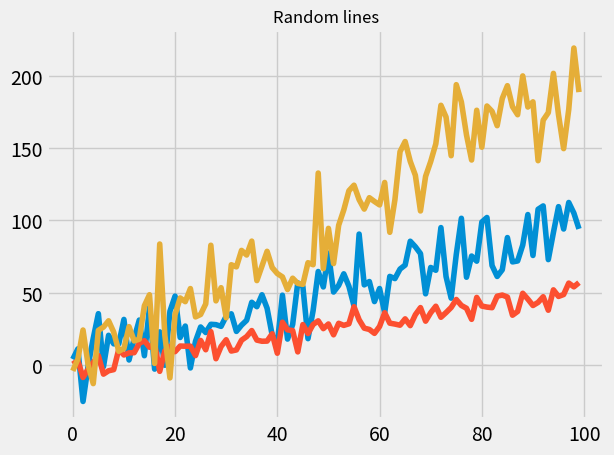

Recreate this plot in Python.
# Press COMMAND + ENTER to run a single line in the console
print('Welcome to Rodeo!')

# Press CTRL + ENTER with text selected to run multiple lines
# For example, select the following lines
x = 7
x**2
# and remember to press CTRL + ENTER

# Here is an example of using Rodeo:

# Install packages


# Import packages

import numpy as np
import pandas as pd

N = 100
df = pd.DataFrame({
    'A': pd.date_range(start='2016-01-01',periods=N,freq='D'),
    'x': np.linspace(0,stop=N-1,num=N),
    'y': np.random.rand(N),
    'C': np.random.choice(['Low','Medium','High'],N).tolist(),
    'D': np.random.normal(100, 10, size=(N)).tolist()
    })
df.head()

# Another example of making a plot:

from matplotlib import pyplot as plt
x=df.x
with plt.style.context('fivethirtyeight'):
    plt.plot(x, np.sin(x*5) + x + np.random.randn(N)*15)
    plt.plot(x, np.sin(x*5) + 0.5 * x + np.random.randn(N)*5)
    plt.plot(x, np.sin(x) + 2 * x + np.random.randn(N)*20)

plt.title('Random lines')
plt.show()